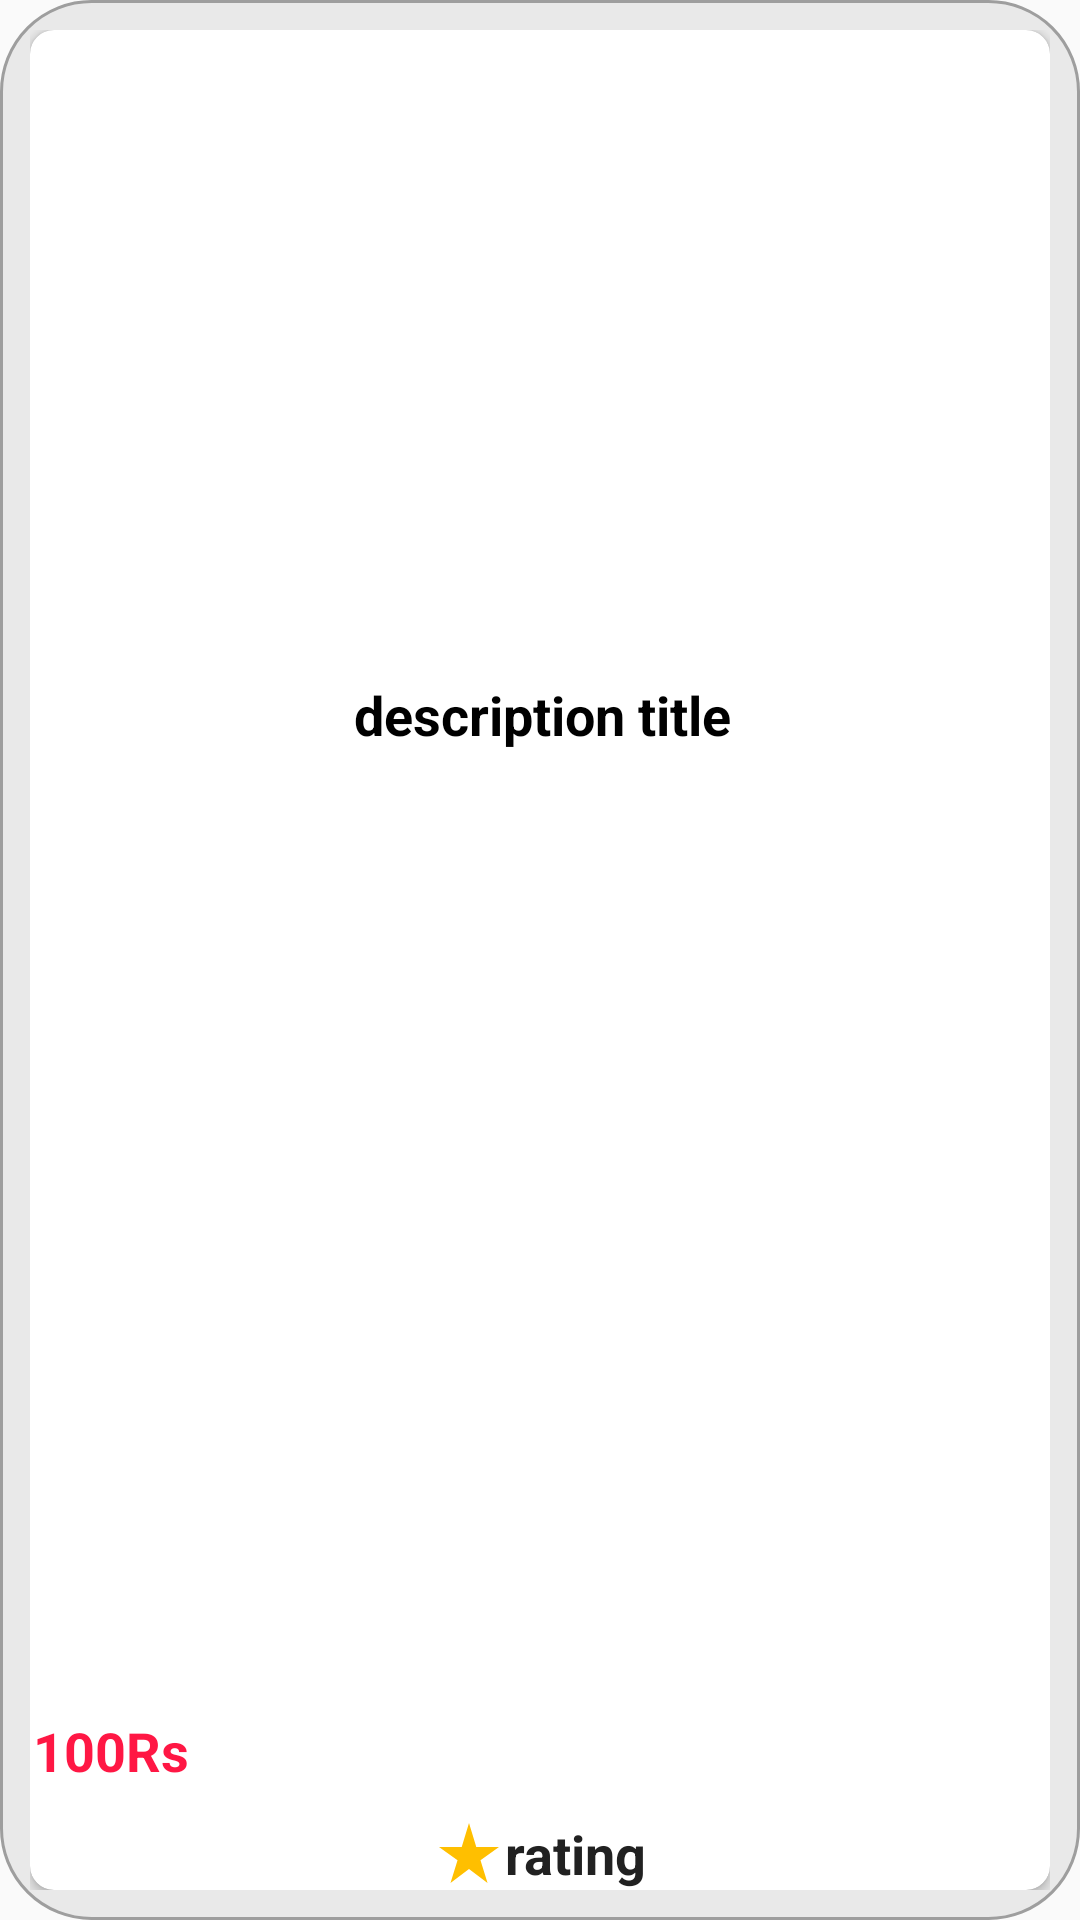

Write the Android layout XML for this screen, with the resource values it uses.
<!-- AndroidManifest.xml: application theme Theme.MonthlyTaskEvaluation -->
<!-- res/layout/product_row.xml -->
<?xml version="1.0" encoding="utf-8"?>
<LinearLayout
    xmlns:android="http://schemas.android.com/apk/res/android"
    xmlns:app="http://schemas.android.com/apk/res-auto"
    android:background="@drawable/custom_input"
    android:layout_width="match_parent"
    android:layout_height="wrap_content"
    >

    <androidx.cardview.widget.CardView
        android:layout_width="match_parent"
        android:layout_height="match_parent"

        app:cardCornerRadius="8dp">


        <LinearLayout
            android:layout_width="match_parent"
            android:layout_height="match_parent"
            android:orientation="vertical">

            <ImageView
                android:id="@+id/image"
                android:layout_width="wrap_content"
                android:layout_height="200dp"
                android:cropToPadding="false"
                android:layout_gravity="center"
                android:scaleType="centerCrop"
                android:layout_margin="8dp"
                android:adjustViewBounds="true"
                android:src="@drawable/ic_launcher_background"/>

            <TextView
                android:id="@+id/title_name"
                android:layout_width="wrap_content"
                android:layout_height="wrap_content"
                android:layout_marginStart="1dp"
                android:layout_gravity="center"
                android:textStyle="bold"
                android:textSize="18sp"
                android:textColor="@color/black"
                android:text="description title"/>

            <LinearLayout
                android:layout_width="match_parent"
                android:layout_height="match_parent"
                android:gravity="bottom"
                android:orientation="vertical">

                <TextView
                    android:id="@+id/price"
                    android:layout_width="wrap_content"
                    android:layout_height="wrap_content"
                    android:layout_marginTop="10dp"
                    android:layout_marginStart="1dp"
                    android:text="100Rs"
                    android:textColor="#FF1744"
                    android:textStyle="bold"
                    android:textSize="18sp" />

                <TextView
                    android:id="@+id/rating"
                    android:layout_width="wrap_content"
                    android:layout_height="wrap_content"
                    android:drawableLeft="@drawable/ic_baseline_star_rate_24"
                    android:layout_marginTop="10dp"
                    android:layout_gravity="center"
                    android:text="rating"
                    android:textColor="@color/baseReleaseColor"
                    android:textStyle="bold"
                    android:textSize="18sp" />


            </LinearLayout>


        </LinearLayout>

    </androidx.cardview.widget.CardView>

    </LinearLayout>
<!-- resources referenced by this layout -->
<resources>
  <color name="baseReleaseColor">#212121</color>
  <color name="black">#FF000000</color>
  <!-- drawable custom_input (drawable) -->
  <?xml version="1.0" encoding="utf-8"?>
  <selector xmlns:android="http://schemas.android.com/apk/res/android">
  
      <item
          android:state_enabled="true"
          android:state_focused="true">
  <shape>
      <padding
          android:left="10.0dip"
          android:top="10.0dip"
          android:right="10.0dip"
          android:bottom="10.0dip" />
      <solid android:color="@color/white"/>
      <corners android:radius="30.0dip"/>
      <stroke
          android:width="1.0dip" android:color="#3DBAFE" />
  </shape>
      </item>
  
      <item   android:state_enabled="true">
          <shape>
              <corners
                  android:radius="30.0dip" />
              <solid android:color="#2F9E9E9E"/>
              <stroke
                  android:width="1dip" android:color="@color/ballReleaseColor" />
          </shape>
          <padding
              android:left="10.0dip"
              android:top="10.0dip"
              android:right="10.0dip"
              android:bottom="10.0dip" />
      </item>
  
  
  </selector>
  <!-- drawable ic_baseline_star_rate_24 (drawable) -->
  <vector xmlns:android="http://schemas.android.com/apk/res/android"
      android:width="24dp"
      android:height="24dp"
      android:viewportWidth="24"
      android:viewportHeight="24"
      android:tint="#FFBF00">
    <path
        android:fillColor="@android:color/white"
        android:pathData="M14.43,10l-2.43,-8l-2.43,8l-7.57,0l6.18,4.41l-2.35,7.59l6.17,-4.69l6.18,4.69l-2.35,-7.59l6.17,-4.41z"/>
  </vector>
  <style name="Theme.MonthlyTaskEvaluation" parent="Theme.AppCompat.DayNight.NoActionBar">
          
          <item name="colorPrimary">@color/baseReleaseColor</item>
          <item name="colorPrimaryVariant">@color/baseReleaseColor</item>
          <item name="colorOnPrimary">@color/white</item>
          
          <item name="colorSecondary">@color/teal_200</item>
          <item name="colorSecondaryVariant">@color/teal_700</item>
          <item name="colorOnSecondary">@color/black</item>
          
          <item name="android:statusBarColor" tools:targetApi="l">?attr/colorPrimaryVariant</item>
          
      </style>
  <color name="white">#FFFFFFFF</color>
  <color name="ballReleaseColor">#9E9E9E</color>
  <color name="teal_200">#FF03DAC5</color>
  <color name="teal_700">#FF018786</color>
</resources>
